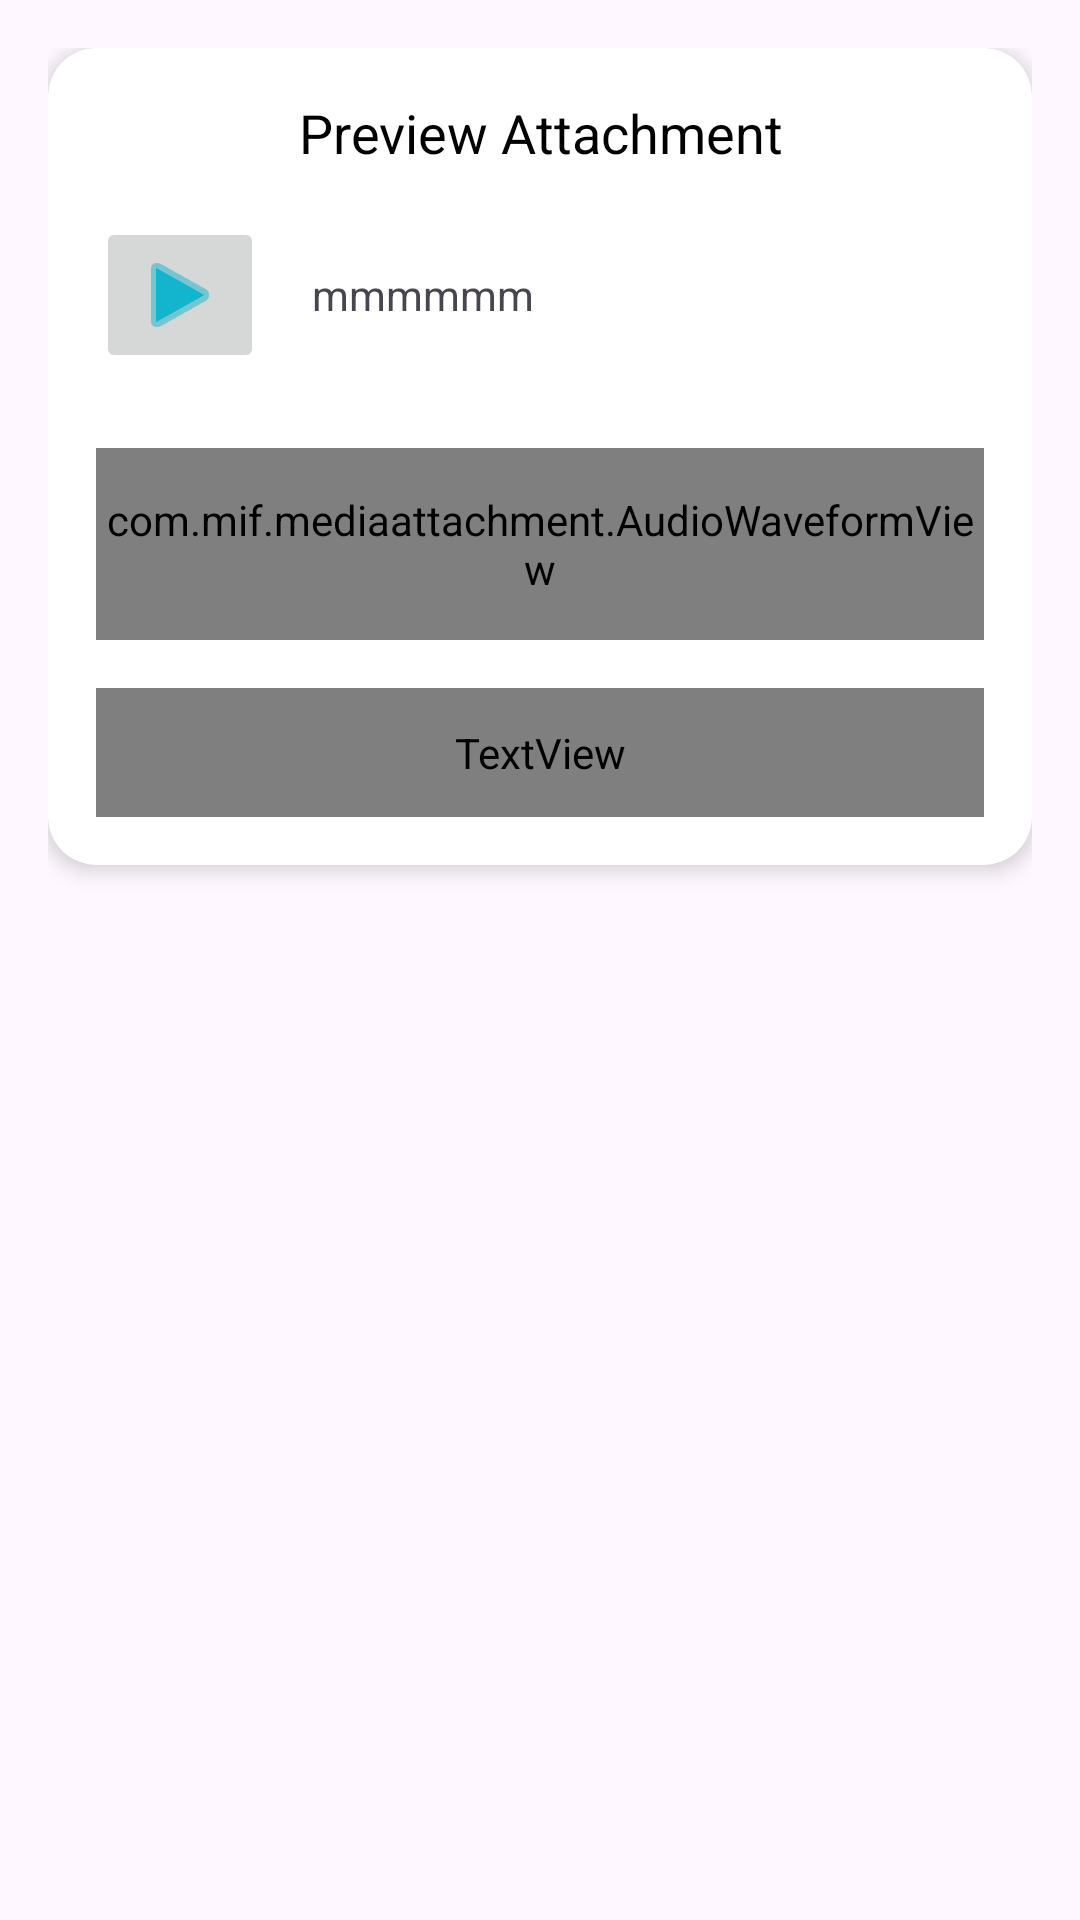

Produce the Android XML layout that renders to this screen, including the resource entries it uses.
<!-- AndroidManifest.xml: application theme Theme.MediaAttachment -->
<!-- res/layout/layout_audio_preview.xml -->
<?xml version="1.0" encoding="utf-8"?>
<androidx.constraintlayout.widget.ConstraintLayout
    xmlns:android="http://schemas.android.com/apk/res/android"
    xmlns:app="http://schemas.android.com/apk/res-auto"
    android:layout_width="match_parent"
    android:layout_height="wrap_content"
    android:padding="16dp">

    <androidx.cardview.widget.CardView
        android:id="@+id/cardView"
        android:layout_width="match_parent"
        android:layout_height="wrap_content"
        app:cardCornerRadius="16dp"
        app:cardElevation="4dp"
        app:layout_constraintTop_toTopOf="parent"
        app:layout_constraintStart_toStartOf="parent"
        app:layout_constraintEnd_toEndOf="parent">

        <androidx.constraintlayout.widget.ConstraintLayout
            android:layout_width="match_parent"
            android:layout_height="wrap_content"
            android:padding="16dp">

            <TextView
                android:id="@+id/previewAttachment"
                android:layout_width="0dp"
                android:layout_height="wrap_content"
                android:text="Preview Attachment"
                android:textSize="18sp"
                android:textColor="@android:color/black"
                android:gravity="center"
                app:layout_constraintTop_toTopOf="parent"
                app:layout_constraintStart_toStartOf="parent"
                app:layout_constraintEnd_toEndOf="parent"/>

            <LinearLayout
                android:id="@+id/mediaControls"
                android:layout_width="match_parent"
                android:layout_height="wrap_content"
                android:orientation="horizontal"
                app:layout_constraintTop_toBottomOf="@id/previewAttachment"
                app:layout_constraintStart_toStartOf="parent"
                app:layout_constraintEnd_toEndOf="parent"
                android:layout_marginTop="16dp">

                <RelativeLayout
                    android:layout_width="wrap_content"
                    android:layout_height="wrap_content">

                    <ImageButton
                        android:id="@+id/btnPlay"
                        android:layout_width="wrap_content"
                        android:layout_height="wrap_content"
                        android:src="@android:drawable/ic_media_play"
                        app:tint="@color/blue"/>

                    <ImageButton
                        android:id="@+id/btnPause"
                        android:layout_width="wrap_content"
                        android:layout_height="wrap_content"
                        android:src="@android:drawable/ic_media_pause"
                        android:visibility="gone"
                        app:tint="@color/blue"/>
                </RelativeLayout>

                <TextView
                    android:id="@+id/tvFileName"
                    android:layout_width="wrap_content"
                    android:layout_height="wrap_content"
                    android:text="mmmmmm"
                    android:layout_marginStart="16dp"
                    android:layout_gravity="center"/>

            </LinearLayout>

            <com.mif.mediaattachment.AudioWaveformView
                android:id="@+id/audioWaveform"
                android:layout_width="0dp"
                android:layout_height="64dp"
                android:layout_marginTop="25dp"
                app:layout_constraintTop_toBottomOf="@id/mediaControls"
                app:layout_constraintStart_toStartOf="parent"
                app:layout_constraintEnd_toEndOf="parent"/>

            <TextView
                android:id="@+id/btnDone"
                android:layout_width="0dp"
                android:layout_height="wrap_content"
                android:layout_marginTop="16dp"
                android:fontFamily="@font/avant_book"
                android:text="Done"
                android:gravity="center"
                android:textColor="@android:color/white"
                android:background="@drawable/login_btn_bg"
                android:padding="12dp"
                app:layout_constraintTop_toBottomOf="@id/audioWaveform"
                app:layout_constraintStart_toStartOf="parent"
                app:layout_constraintEnd_toEndOf="parent"
                app:layout_constraintBottom_toBottomOf="parent"/>

        </androidx.constraintlayout.widget.ConstraintLayout>

    </androidx.cardview.widget.CardView>

</androidx.constraintlayout.widget.ConstraintLayout>
<!-- resources referenced by this layout -->
<resources>
  <color name="blue">#13B4CD</color>
  <style name="Theme.MediaAttachment" parent="Base.Theme.MediaAttachment" />
  <style name="Base.Theme.MediaAttachment" parent="Theme.Material3.DayNight.NoActionBar">
          
          
      </style>
</resources>
